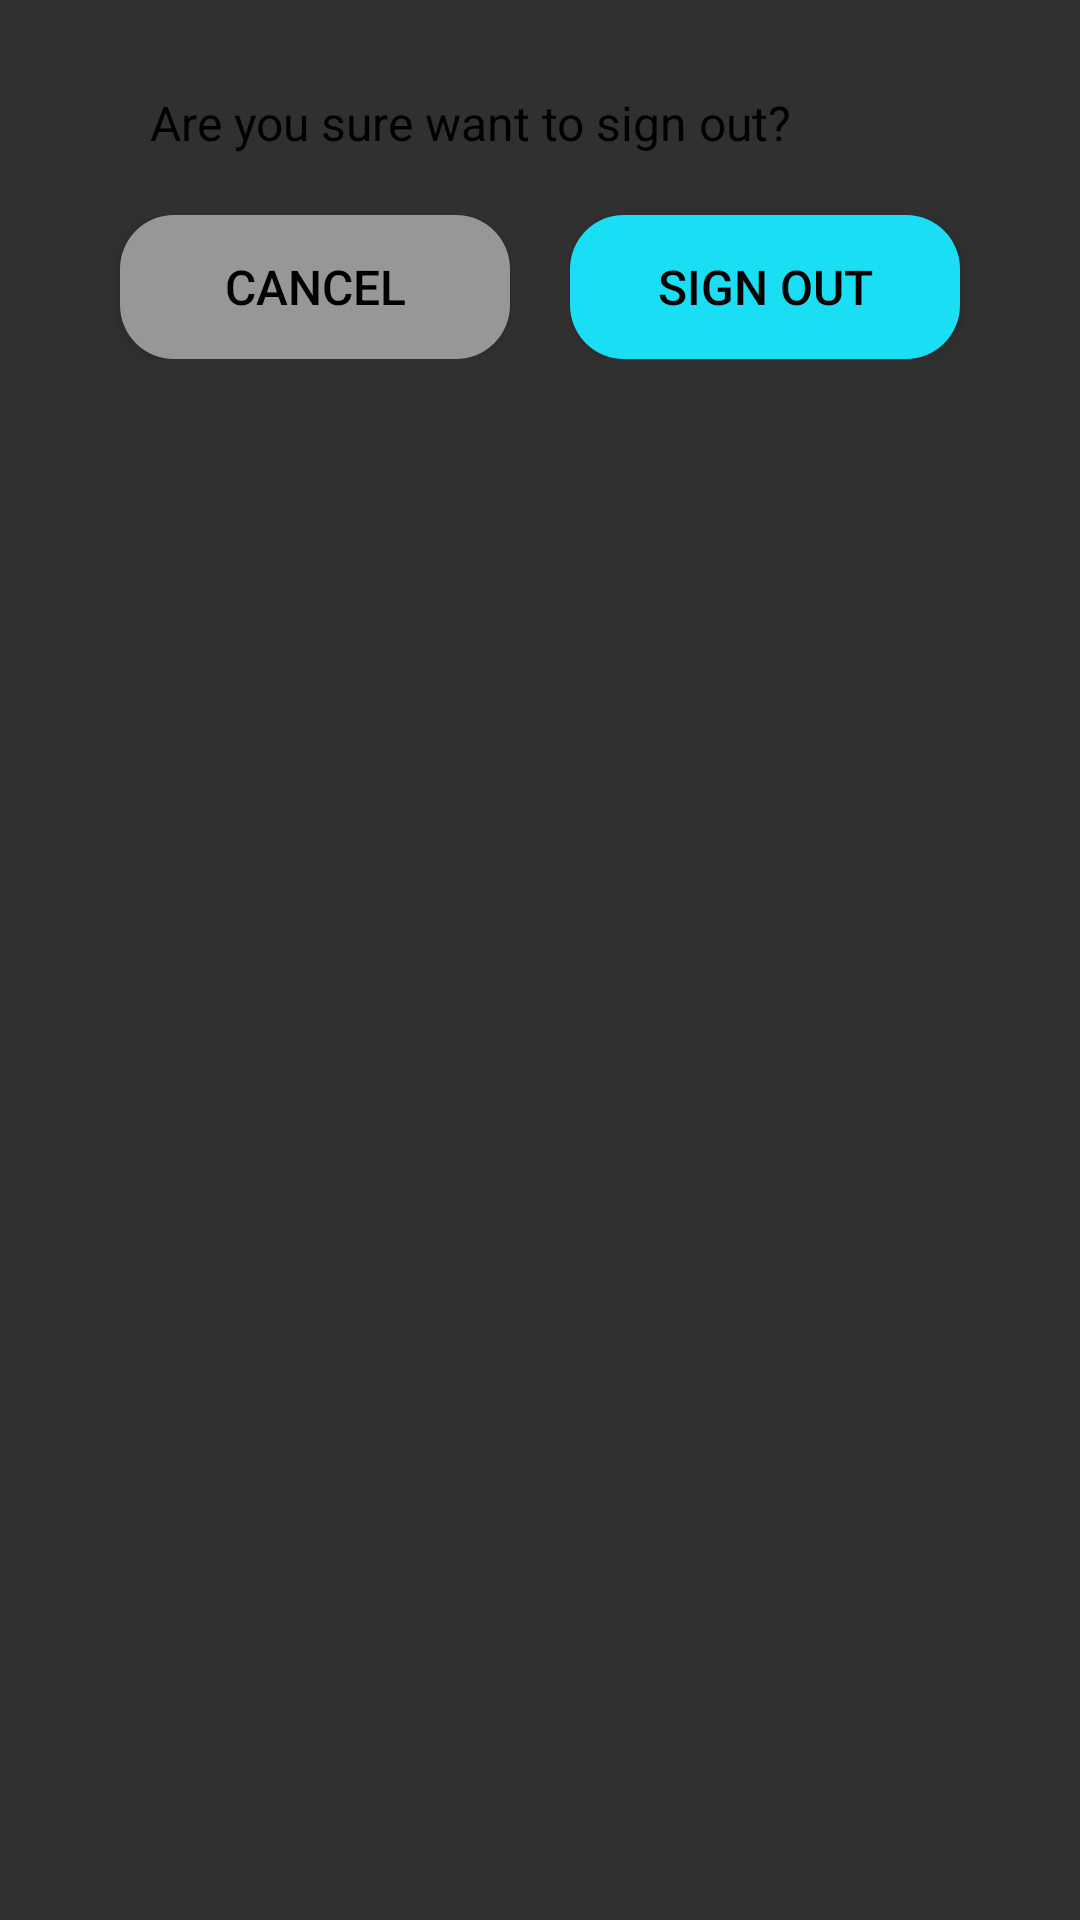

Android layout source for this screen:
<!-- AndroidManifest.xml: application theme Theme.Hotel -->
<!-- res/layout/logoutdialog.xml -->
<?xml version="1.0" encoding="utf-8"?>
<LinearLayout xmlns:android="http://schemas.android.com/apk/res/android"
    android:layout_width="match_parent"
    android:layout_height="wrap_content"
    android:layout_gravity="center"
    android:layout_margin="10dp"
    android:layout_weight="1"
    android:background="@drawable/roundpopup"
    android:orientation="vertical"
    android:padding="20dp">

    <TextView
        android:layout_width="match_parent"
        android:layout_height="wrap_content"
        android:layout_marginLeft="30dp"
        android:layout_marginTop="10dp"
        android:layout_marginRight="30dp"
        android:text="Are you sure want to sign out?"
        android:textColor="@color/black"
        android:textSize="16sp" />

    <LinearLayout
        android:layout_width="match_parent"
        android:layout_height="wrap_content"
        android:layout_marginLeft="10dp"
        android:layout_marginTop="20dp"
        android:layout_marginRight="10dp"
        android:orientation="horizontal">

        <Button
            android:id="@+id/btn_cancel"
            android:layout_width="match_parent"
            android:layout_height="wrap_content"
            android:layout_marginLeft="10dp"
            android:layout_marginRight="10dp"
            android:layout_weight="1"
            android:background="@drawable/solid_skyblue_radius18"
            android:backgroundTint="@color/light_gray"
            android:text="Cancel"
            android:textColor="@color/black"
            android:textSize="16sp" />

        <Button
            android:id="@+id/btn_signout"
            android:layout_width="match_parent"
            android:layout_height="wrap_content"
            android:layout_marginLeft="10dp"
            android:layout_marginRight="10dp"
            android:layout_weight="1"
            android:background="@drawable/solid_skyblue_radius18"
            android:text="Sign out"
            android:textColor="@color/black"
            android:textSize="16sp" />
    </LinearLayout>
</LinearLayout>
<!-- resources referenced by this layout -->
<resources>
  <color name="black">#FF000000</color>
  <color name="light_gray">#979797</color>
  <!-- drawable solid_skyblue_radius18 (drawable) -->
  <?xml version="1.0" encoding="utf-8"?>
  <shape xmlns:android="http://schemas.android.com/apk/res/android">
  
      <solid android:color="@color/skyblue" />
      <corners android:radius="18dp" />
  </shape>
  <style name="Theme.Hotel" parent="Theme.Design.NoActionBar">
          
          <item name="colorPrimary">@color/black</item>
          <item name="colorPrimaryVariant">@color/black</item>
          <item name="colorOnPrimary">@color/white</item>
          
          <item name="colorSecondary">@color/black</item>
          <item name="colorSecondaryVariant">@color/black</item>
          <item name="colorOnSecondary">@color/black</item>
          <item name="colorAccent">@color/white</item>
          
          <item name="android:statusBarColor" tools:targetApi="l">?attr/colorPrimaryVariant</item>
          <item name="android:autofilledHighlight" tools:targetApi="o">@android:color/transparent</item>
          
      </style>
  <color name="skyblue">#1ADEF4</color>
  <color name="white">#FFFFFFFF</color>
</resources>
